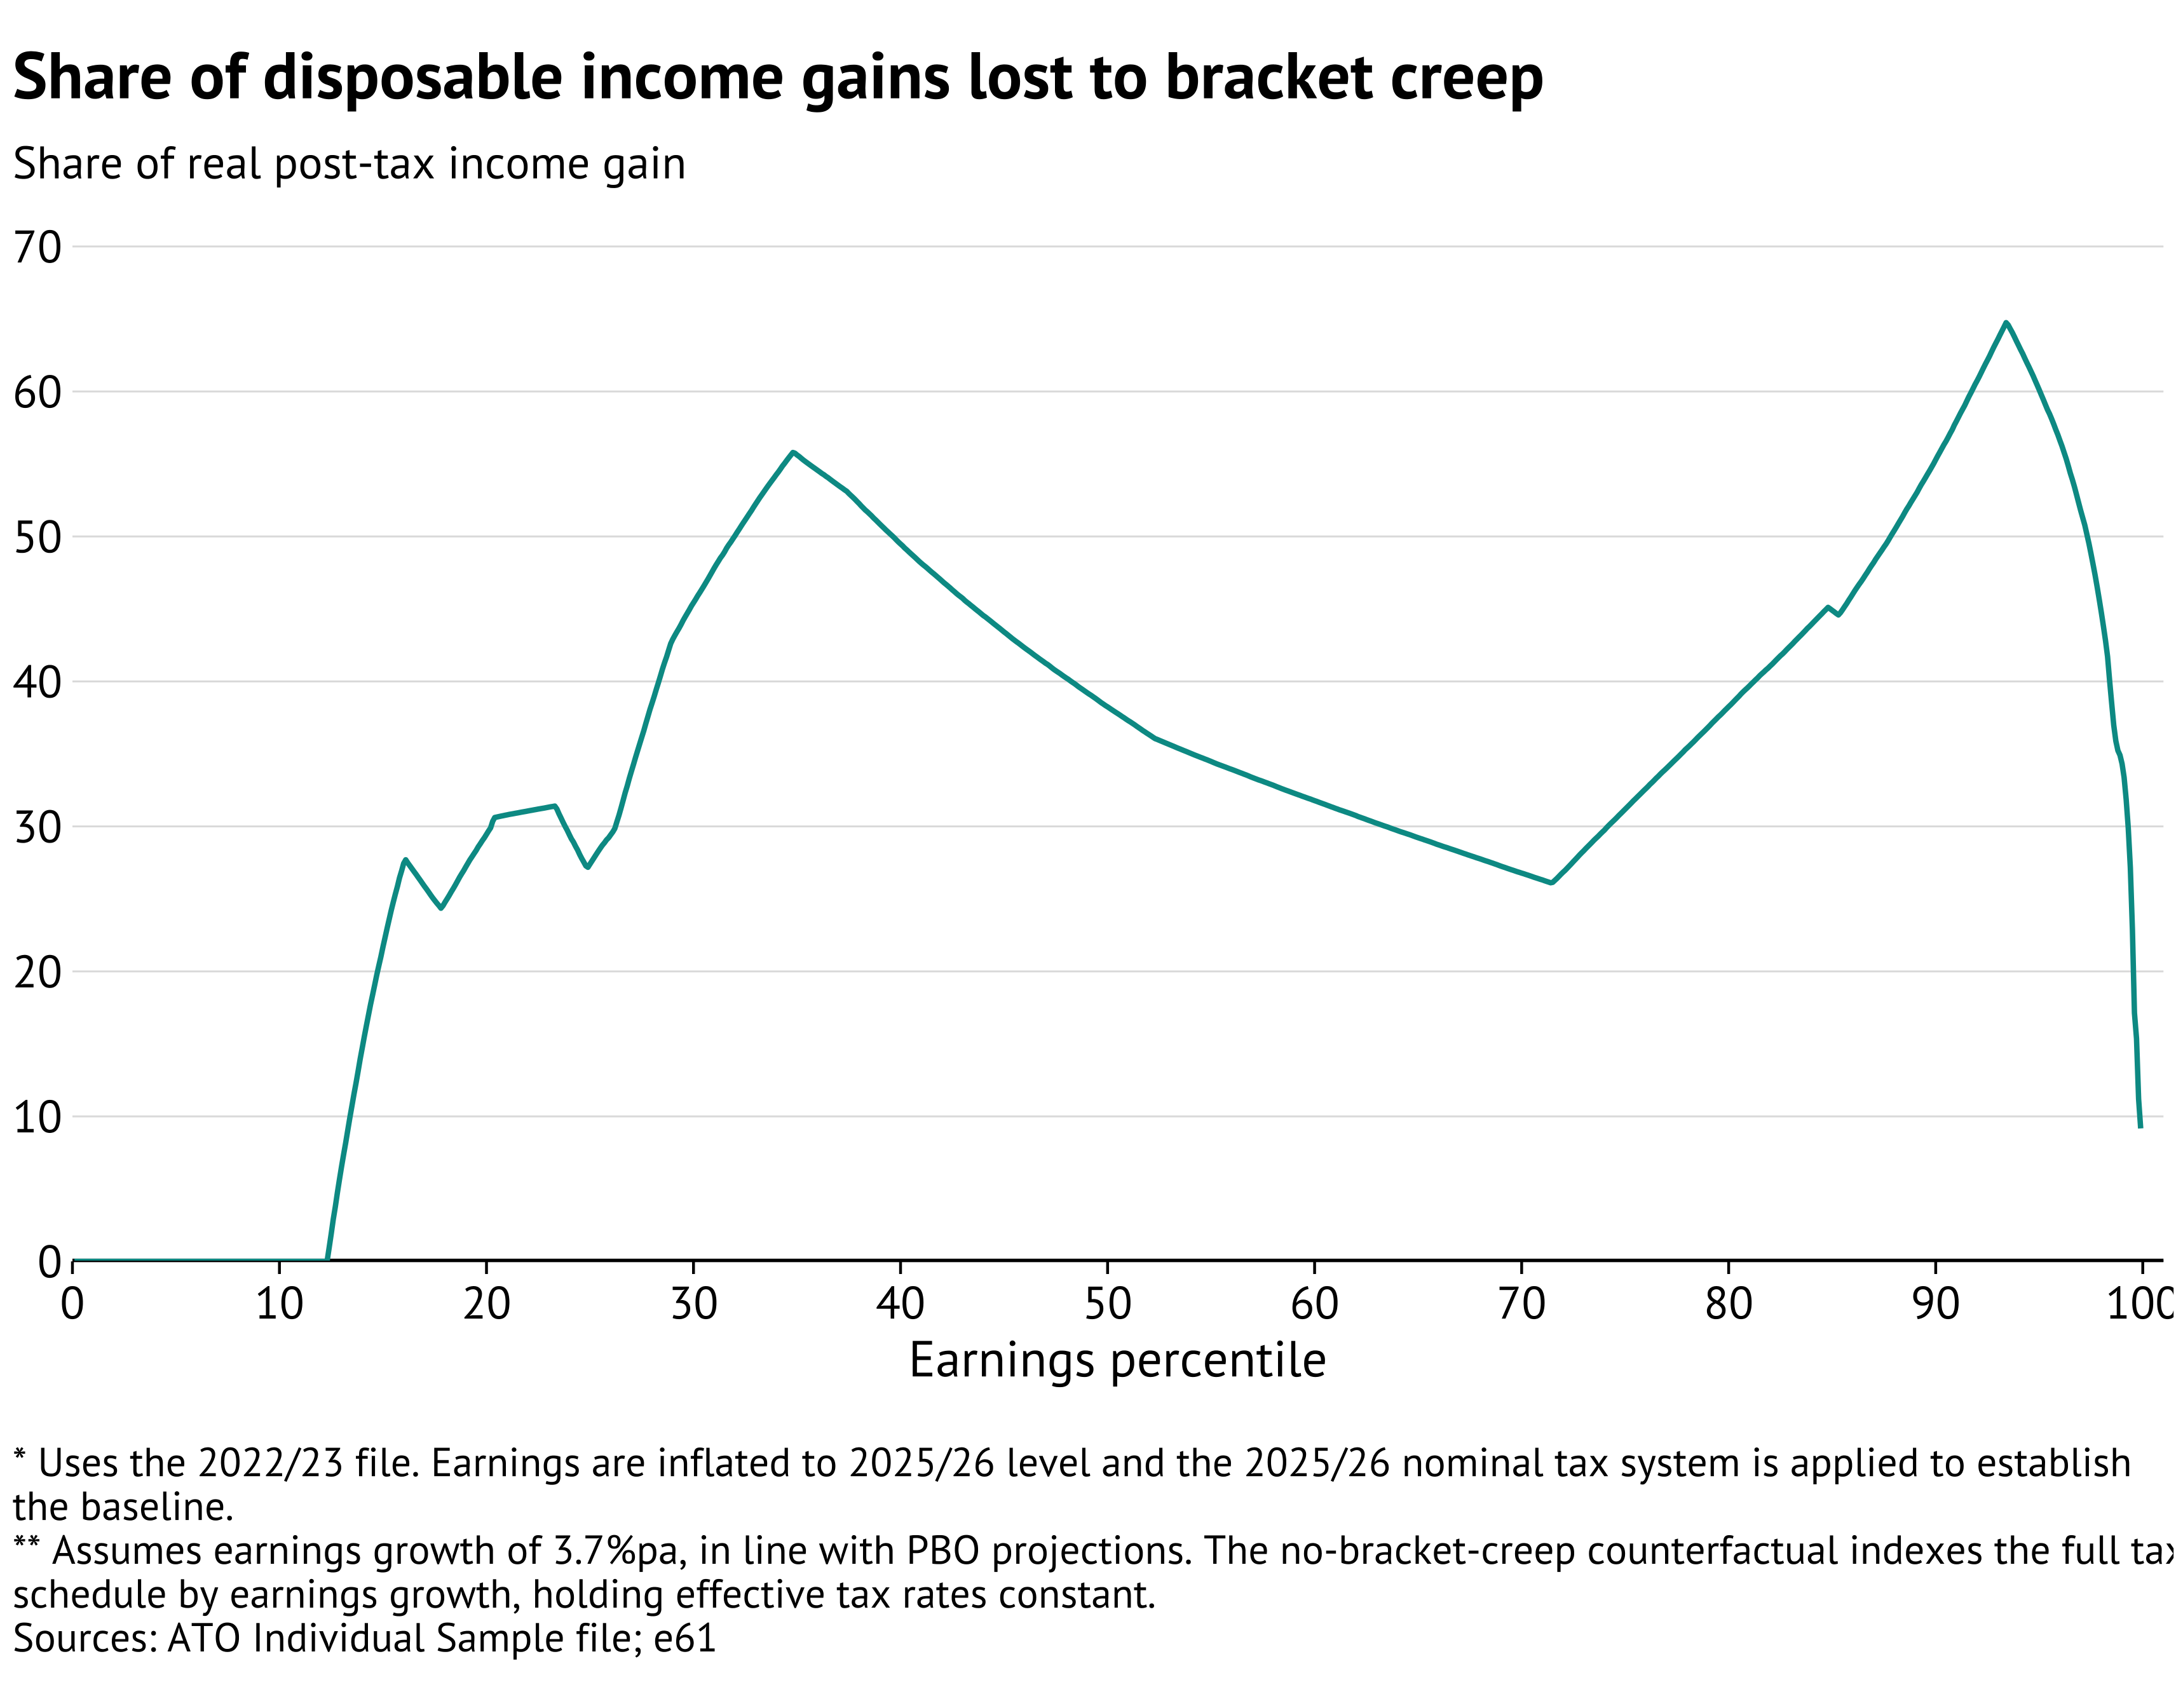

The table this chart was drawn from, first rows:
percentile, base_etr, final_baseline_etr, percentile_label, final_earnings_indexed_etr, after_tax_gain_baseline, after_tax_gain_earnings_indexed, income_gain_clawback
0.001, 0, 0, 0.1, 0, 0.1133, 0.1133, 0
0.002, 0, 0, 0.2, 0, 0.1133, 0.1133, 0
0.003, 0, 0, 0.3, 0, 0.1133, 0.1133, 0
0.004, 0, 0, 0.4, 0, 0.1133, 0.1133, 0
0.005, 0, 0, 0.5, 0, 0.1133, 0.1133, 0
0.006, 0, 0, 0.6, 0, 0.1133, 0.1133, 0
0.007, 0, 0, 0.7, 0, 0.1133, 0.1133, 0
0.008, 0, 0, 0.8, 0, 0.1133, 0.1133, 0
0.009, 0, 0, 0.9, 0, 0.1133, 0.1133, 0
0.01, 0, 0, 1, 0, 0.1133, 0.1133, 0
0.011, 0, 0, 1.1, 0, 0.1133, 0.1133, 0
0.012, 0, 0, 1.2, 0, 0.1133, 0.1133, 0
0.013, 0, 0, 1.3, 0, 0.1133, 0.1133, 0
0.014, 0, 0, 1.4, 0, 0.1133, 0.1133, 0
0.015, 0, 0, 1.5, 0, 0.1133, 0.1133, 0
0.016, 0, 0, 1.6, 0, 0.1133, 0.1133, 0
0.017, 0, 0, 1.7, 0, 0.1133, 0.1133, 0
0.018, 0, 0, 1.8, 0, 0.1133, 0.1133, 0
0.019, 0, 0, 1.9, 0, 0.1133, 0.1133, 0
0.02, 0, 0, 2, 0, 0.1133, 0.1133, 0
0.021, 0, 0, 2.1, 0, 0.1133, 0.1133, 0
0.022, 0, 0, 2.2, 0, 0.1133, 0.1133, 0
0.023, 0, 0, 2.3, 0, 0.1133, 0.1133, 0
0.024, 0, 0, 2.4, 0, 0.1133, 0.1133, 0
0.025, 0, 0, 2.5, 0, 0.1133, 0.1133, 0
0.026, 0, 0, 2.6, 0, 0.1133, 0.1133, 0
0.027, 0, 0, 2.7, 0, 0.1133, 0.1133, 0
0.028, 0, 0, 2.8, 0, 0.1133, 0.1133, 0
0.029, 0, 0, 2.9, 0, 0.1133, 0.1133, 0
0.03, 0, 0, 3, 0, 0.1133, 0.1133, 0
0.031, 0, 0, 3.1, 0, 0.1133, 0.1133, 0
0.032, 0, 0, 3.2, 0, 0.1133, 0.1133, 0
0.033, 0, 0, 3.3, 0, 0.1133, 0.1133, 0
0.034, 0, 0, 3.4, 0, 0.1133, 0.1133, 0
0.035, 0, 0, 3.5, 0, 0.1133, 0.1133, 0
0.036, 0, 0, 3.6, 0, 0.1133, 0.1133, 0
0.037, 0, 0, 3.7, 0, 0.1133, 0.1133, 0
0.038, 0, 0, 3.8, 0, 0.1133, 0.1133, 0
0.039, 0, 0, 3.9, 0, 0.1133, 0.1133, 0
0.04, 0, 0, 4, 0, 0.1133, 0.1133, 0
0.041, 0, 0, 4.1, 0, 0.1133, 0.1133, 0
0.042, 0, 0, 4.2, 0, 0.1133, 0.1133, 0
0.043, 0, 0, 4.3, 0, 0.1133, 0.1133, 0
0.044, 0, 0, 4.4, 0, 0.1133, 0.1133, 0
0.045, 0, 0, 4.5, 0, 0.1133, 0.1133, 0
0.046, 0, 0, 4.6, 0, 0.1133, 0.1133, 0
0.047, 0, 0, 4.7, 0, 0.1133, 0.1133, 0
0.048, 0, 0, 4.8, 0, 0.1133, 0.1133, 0
0.049, 0, 0, 4.9, 0, 0.1133, 0.1133, 0
0.05, 0, 0, 5, 0, 0.1133, 0.1133, 0
0.051, 0, 0, 5.1, 0, 0.1133, 0.1133, 0
0.052, 0, 0, 5.2, 0, 0.1133, 0.1133, 0
0.053, 0, 0, 5.3, 0, 0.1133, 0.1133, 0
0.054, 0, 0, 5.4, 0, 0.1133, 0.1133, 0
0.055, 0, 0, 5.5, 0, 0.1133, 0.1133, 0
0.056, 0, 0, 5.6, 0, 0.1133, 0.1133, 0
0.057, 0, 0, 5.7, 0, 0.1133, 0.1133, 0
0.058, 0, 0, 5.8, 0, 0.1133, 0.1133, 0
0.059, 0, 0, 5.9, 0, 0.1133, 0.1133, 0
0.06, 0, 0, 6, 0, 0.1133, 0.1133, 0
... 939 more rows
